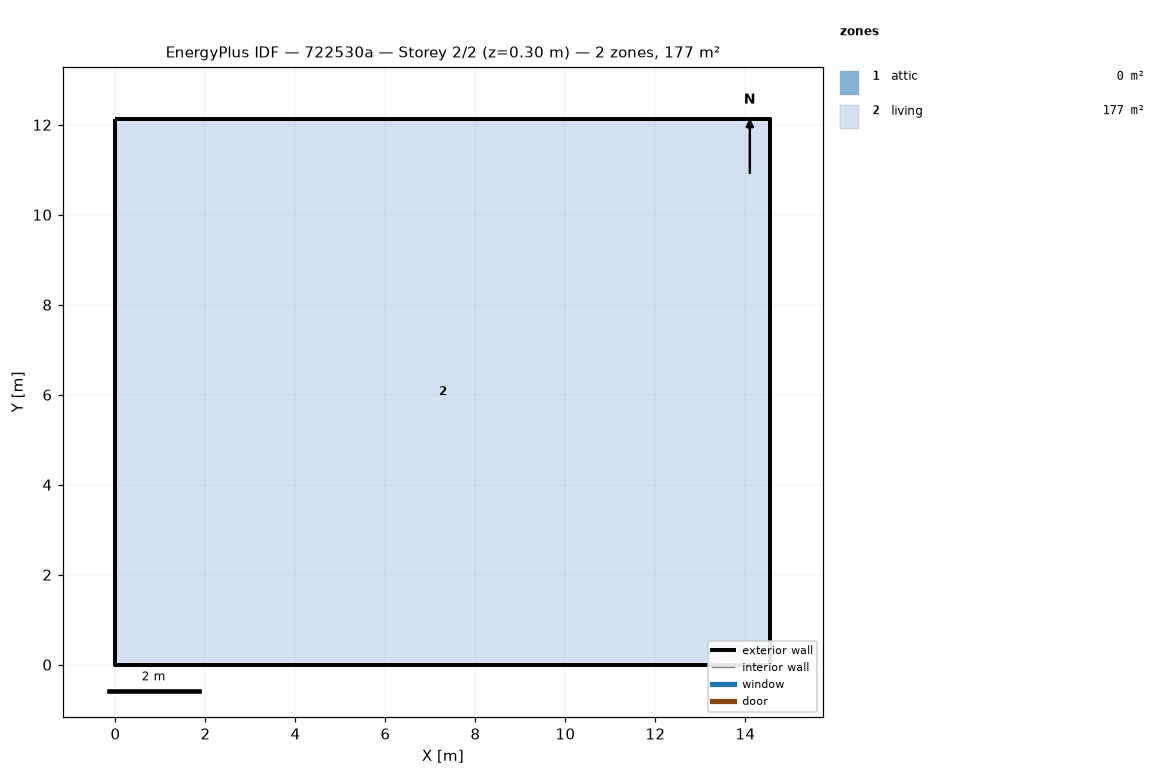
=== STOREY PLAN SPEC (per zone: floor XY polygon, exterior-wall plan segments, windows/doors) ===
zone 1: attic  (0.0 m²)
  exterior wall: (14.55, 0.00) – (14.55, 12.13) – (14.55, 6.06)  [18.2 m]
  exterior wall: (0.00, 12.13) – (0.00, 0.00) – (0.00, 6.06)  [18.2 m]
zone 2: living  (176.5 m²)
  floor: (0.00, 0.00) (0.00, 12.13) (14.55, 12.13) (14.55, 0.00)
  exterior wall: (0.00, 0.00) – (14.55, 0.00)  [14.6 m]
  exterior wall: (14.55, 0.00) – (14.55, 12.13)  [12.1 m]
  exterior wall: (14.55, 12.13) – (0.00, 12.13)  [14.6 m]
  exterior wall: (0.00, 12.13) – (0.00, 0.00)  [12.1 m]

=== DERIVED (storey summary) ===
Building: 722530a
Storey: 2 of 2  (floor level z = 0.30 m)
Storey gross floor area: 176.5 m²
Zones on this storey: 2
  - attic: floor 0.0 m²; exterior wall 36.4 m (24.5 m²); WWR 0.0%
  - living: floor 176.5 m²; exterior wall 53.4 m (146.4 m²); WWR 0.0%
Zone adjacency: (none detected)